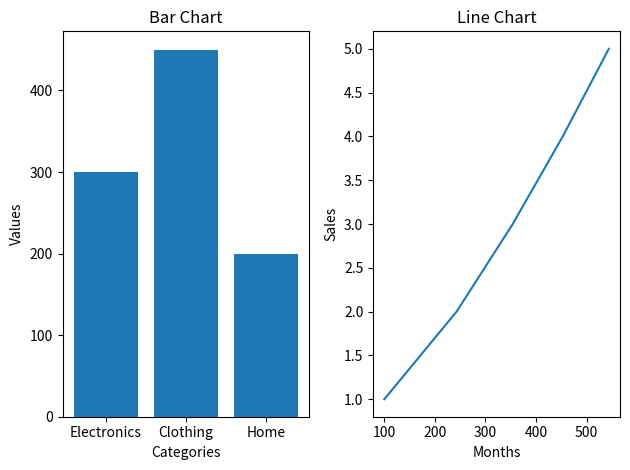

The script that saved this image:
import matplotlib.pyplot as plt
plt.subplot(1, 2, 1)
categories = ['Electronics', 'Clothing', 'Home']
values = [300, 450, 200]
plt.bar(categories, values)
plt.title("Bar Chart")
plt.xlabel("Categories")
plt.ylabel("Values")
plt.subplot(1, 2, 2)
sales = [100,243,354,453,544]
months = [1, 2, 3, 4, 5]
plt.plot(sales, months)
plt.title("Line Chart")
plt.xlabel("Months")
plt.ylabel("Sales")
plt.tight_layout()
plt.show()